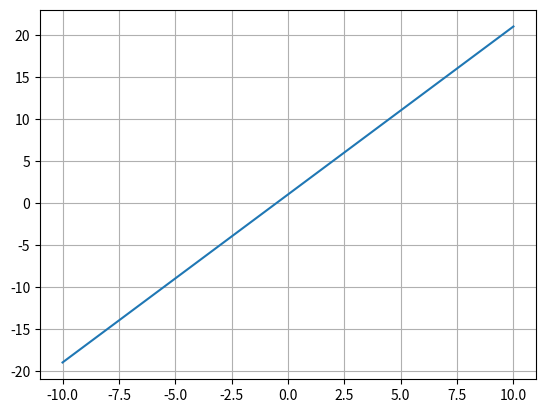

Reproduce this figure in Python.
# Aula 21 – Nível 1: Gráfico de uma reta
# teste: 
import matplotlib.pyplot as plt    # biblioteca de gráficos (já vem no Colab)
valores_x = []                     # pontos do eixo x
valores_y = []                     # pontos do eixo y
for x in range(-10, 11):           # x de -10 a 10
    valores_x.append(x)            # guarda o x
    valores_y.append(2 * x + 1)    # guarda y = 2x + 1
plt.plot(valores_x, valores_y)     # desenha a reta
plt.grid()                         # linhas de grade
plt.show()                         # mostra o gráfico
